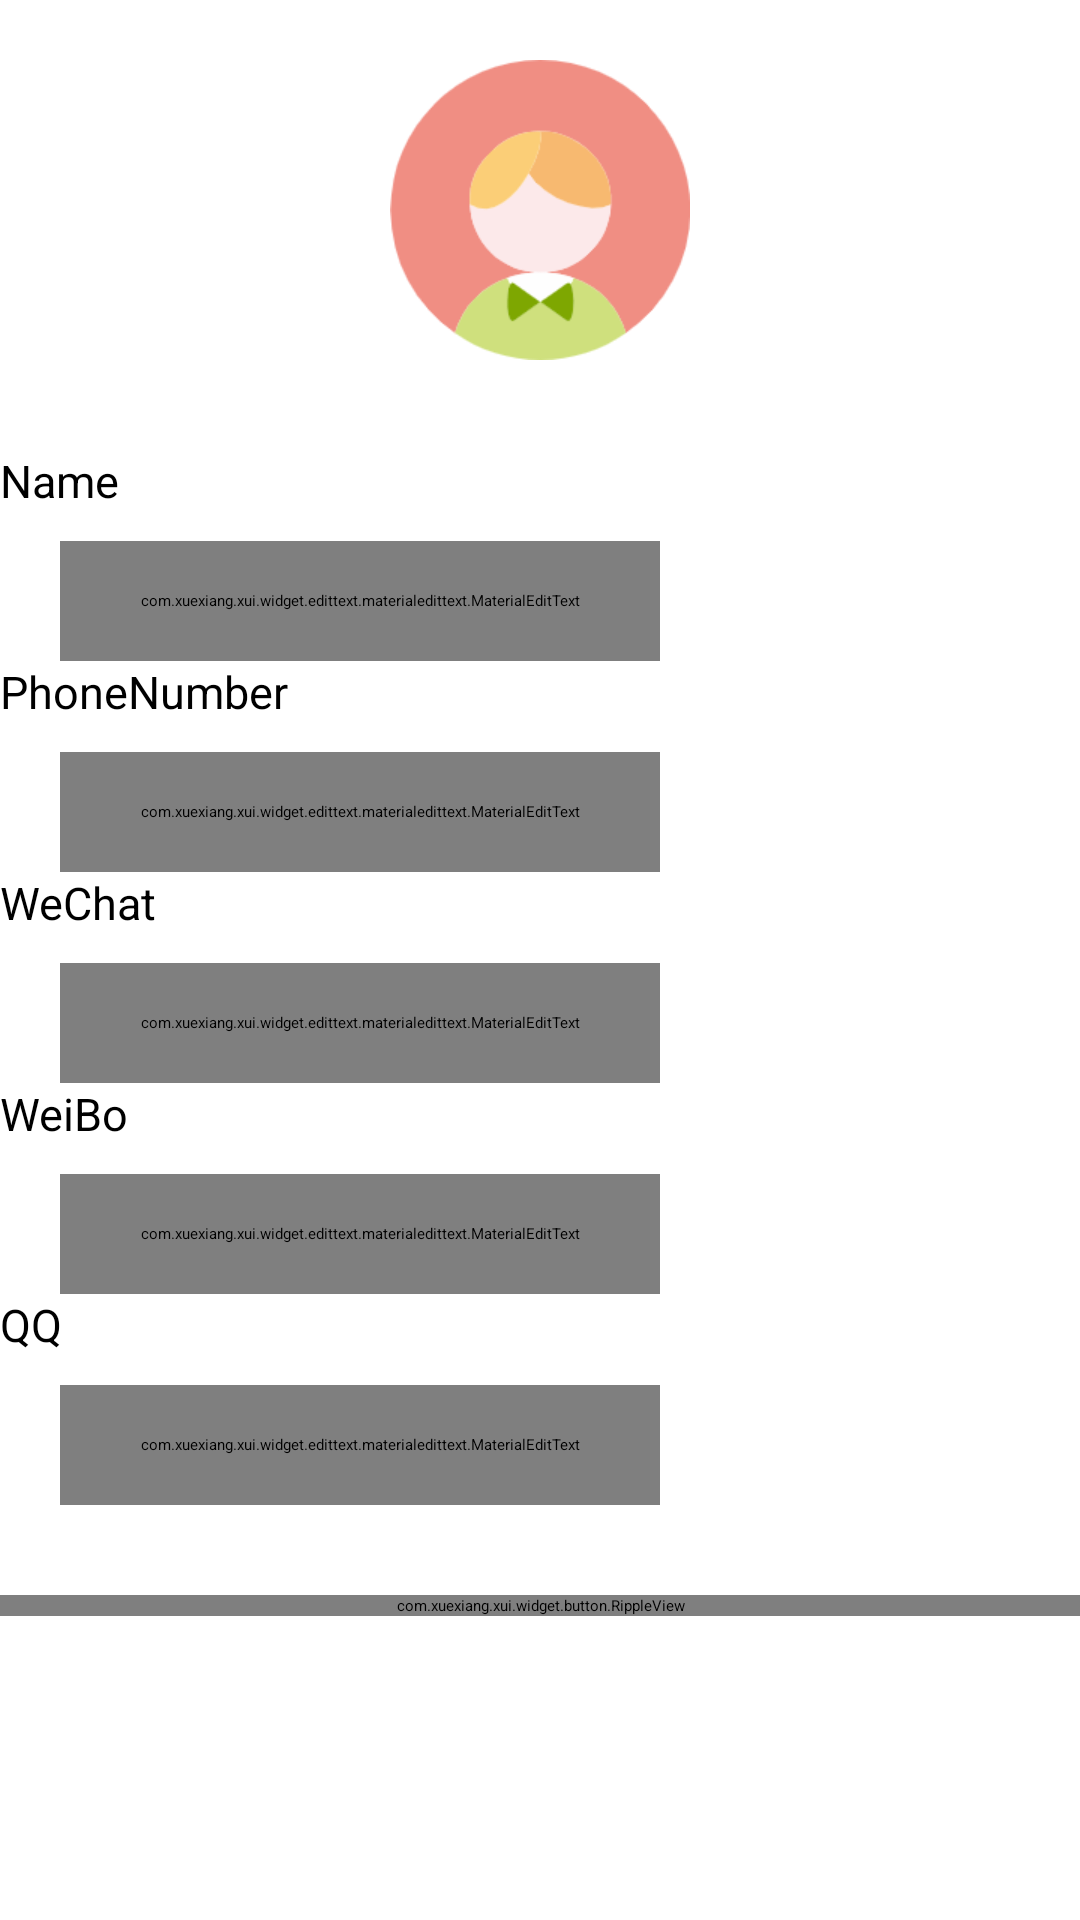

Here is an Android app screen rendered from its layout file. Give the layout XML and the strings, colors and styles it references.
<!-- AndroidManifest.xml: application theme AppTheme -->
<!-- res/layout/view_dialog_layout.xml -->
<LinearLayout xmlns:android="http://schemas.android.com/apk/res/android"
    xmlns:app="http://schemas.android.com/apk/res-auto"
    android:layout_width="match_parent"
    android:layout_height="wrap_content"
    android:layout_margin="?attr/xui_config_content_spacing_horizontal"
    android:orientation="vertical">
    <ImageView
        android:layout_width="100dp"
        android:layout_height="100dp"
        android:layout_gravity="center"
        android:layout_marginTop="20dp"
        android:src="@drawable/user_photo"/>
    <LinearLayout
        android:layout_gravity="center_horizontal"
        android:layout_width="match_parent"
        android:layout_height="wrap_content"
        android:orientation="vertical"
        android:layout_marginTop="30dp">

        <TextView
            android:layout_width="wrap_content"
            android:layout_height="wrap_content"
            android:text="Name"
            android:textSize="15dp"
            />
        <com.xuexiang.xui.widget.edittext.materialedittext.MaterialEditText
            android:layout_width="200dp"
            android:layout_height="40dp"
            android:layout_marginLeft="20dp"
            android:layout_marginTop="10dp"
            android:id="@+id/ViewName"
            android:hint="姓名"/>
        <TextView
            android:layout_width="wrap_content"
            android:layout_height="wrap_content"
            android:text="PhoneNumber"
            android:textSize="15dp"
            />
        <com.xuexiang.xui.widget.edittext.materialedittext.MaterialEditText
            android:layout_width="200dp"
            android:layout_height="40dp"
            android:layout_marginLeft="20dp"
            android:layout_marginTop="10dp"
            android:id="@+id/ViewPhoneNumber"
            android:hint="手机号码"/>
        <TextView
            android:layout_width="wrap_content"
            android:layout_height="wrap_content"
            android:text="WeChat"
            android:textSize="15dp"
            />
        <com.xuexiang.xui.widget.edittext.materialedittext.MaterialEditText
            android:layout_width="200dp"
            android:layout_height="40dp"
            android:layout_marginLeft="20dp"
            android:layout_marginTop="10dp"
            android:id="@+id/ViewWeChat"
            android:hint="微信账号"/>
        <TextView
            android:layout_width="wrap_content"
            android:layout_height="wrap_content"
            android:text="WeiBo"
            android:textSize="15dp"
            />
        <com.xuexiang.xui.widget.edittext.materialedittext.MaterialEditText
            android:layout_width="200dp"
            android:layout_height="40dp"
            android:layout_marginLeft="20dp"
            android:layout_marginTop="10dp"
            android:id="@+id/ViewWeiBo"
            android:hint="微博ID"/>
        <TextView
            android:layout_width="wrap_content"
            android:layout_height="wrap_content"
            android:text="QQ"
            android:textSize="15dp"
            />
        <com.xuexiang.xui.widget.edittext.materialedittext.MaterialEditText
            android:layout_width="200dp"
            android:layout_height="40dp"
            android:layout_marginLeft="20dp"
            android:layout_marginTop="10dp"
            android:id="@+id/ViewQQ"
            android:hint="QQ账号"/>
        <LinearLayout
            android:layout_width="match_parent"
            android:layout_height="wrap_content"
            android:layout_marginTop="30dp"
            android:orientation="vertical"
            android:gravity="center"
            >
            <com.xuexiang.xui.widget.button.RippleView
                android:layout_width="match_parent"
                android:layout_height="wrap_content"
                android:layout_marginTop="?attr/xui_config_content_spacing_horizontal"
                app:rv_type="doubleRipple">

                <TextView
                    android:layout_width="200dp"
                    android:layout_height="50dp"
                    android:layout_gravity="center"
                    android:layout_marginStart="?attr/xui_config_content_spacing_horizontal"
                    android:layout_marginEnd="?attr/xui_config_content_spacing_horizontal"
                    android:background="#EF5362"
                    android:gravity="center"
                    android:text="收藏"
                    android:id="@+id/collection"
                    android:textColor="@color/xui_config_color_white"
                    android:textSize="20sp" />

            </com.xuexiang.xui.widget.button.RippleView>

        </LinearLayout>

    </LinearLayout>

</LinearLayout>
<!-- resources referenced by this layout -->
<resources>
  <!-- drawable user_photo: png bitmap (drawable-v24, 10911 bytes) -->
  <style name="AppTheme" parent="XUITheme.Phone">
          
          <item name="colorPrimary">@color/colorPrimary</item>
          <item name="colorPrimaryDark">@color/colorPrimaryDark</item>
          <item name="colorAccent">@color/colorAccent</item>
      </style>
  <color name="colorPrimary">#6200EE</color>
  <color name="colorPrimaryDark">#3700B3</color>
  <color name="colorAccent">#03DAC5</color>
</resources>
